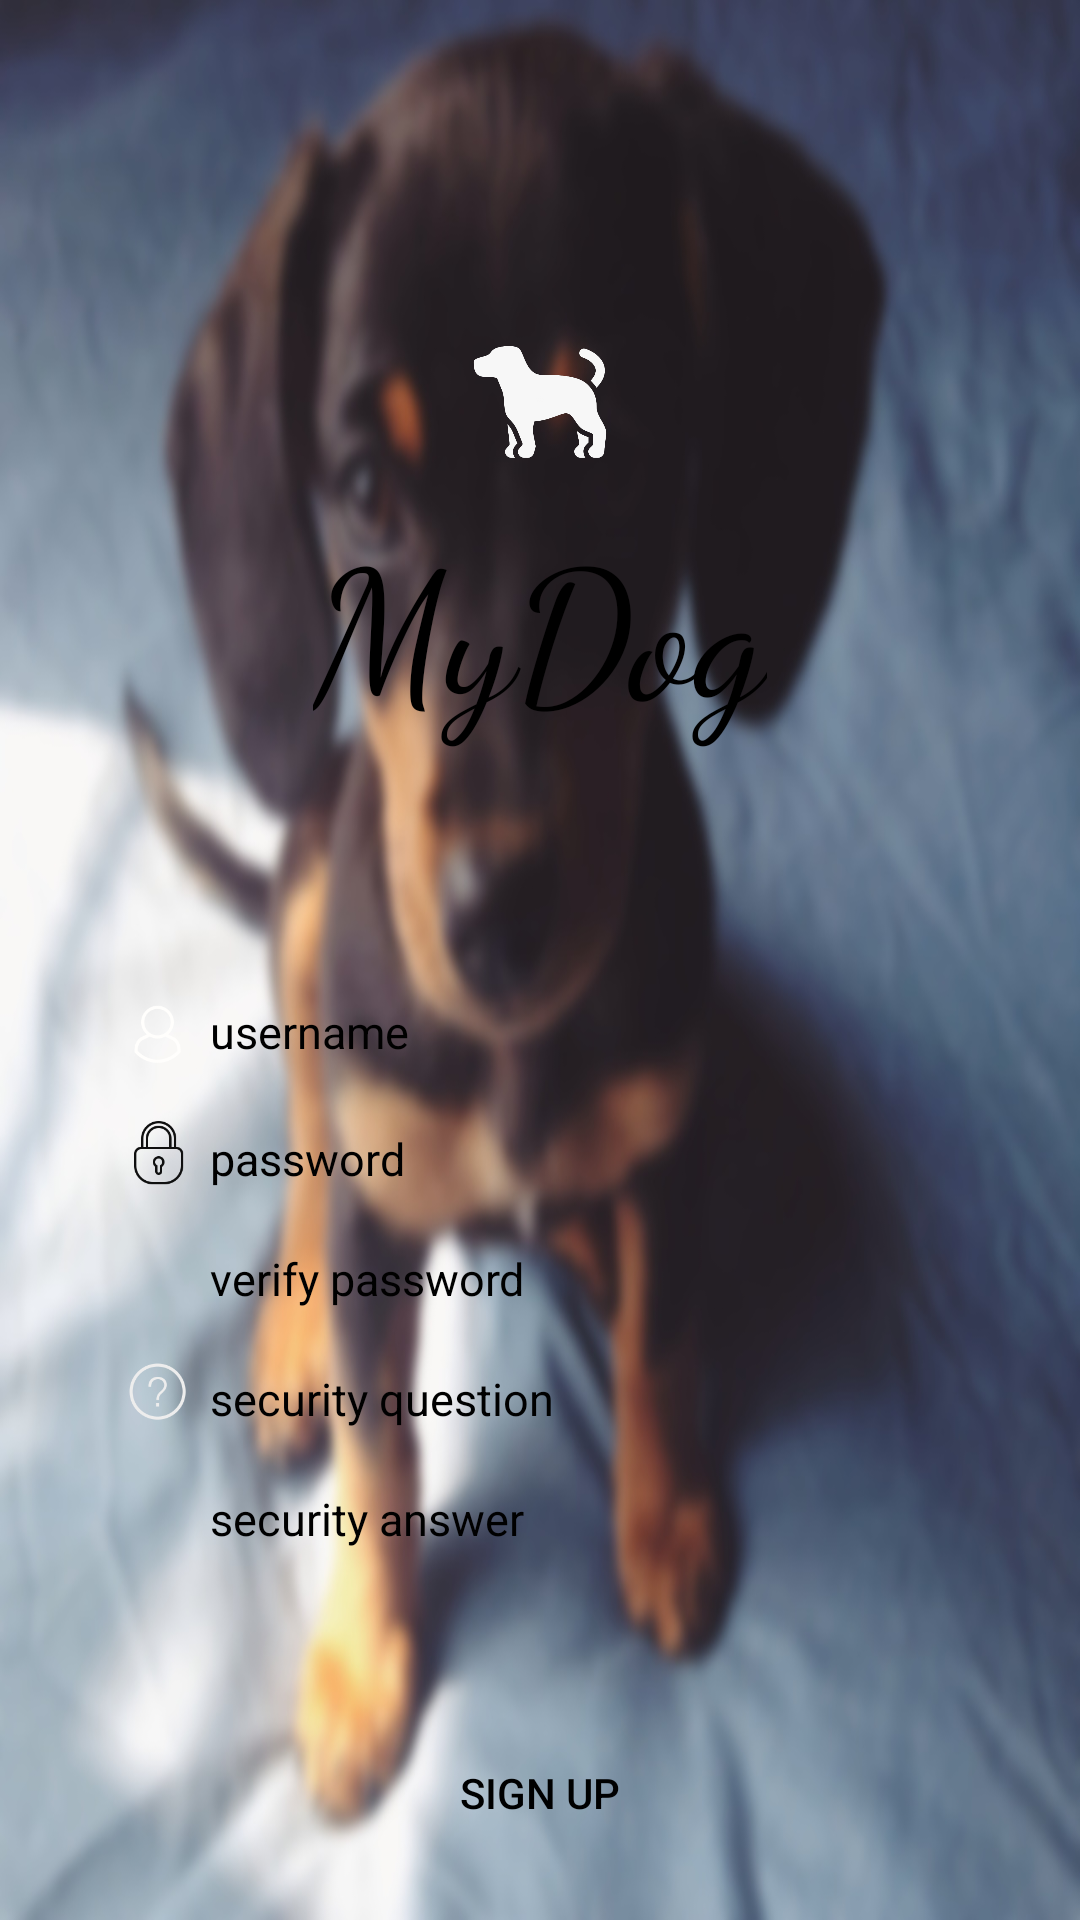

Produce the Android XML layout that renders to this screen, including the resource entries it uses.
<!-- AndroidManifest.xml: application theme Theme.AppCompat -->
<!-- res/layout/activity_create.xml -->
<?xml version="1.0" encoding="utf-8"?>
<android.support.constraint.ConstraintLayout xmlns:android="http://schemas.android.com/apk/res/android"
    xmlns:app="http://schemas.android.com/apk/res-auto"
    xmlns:tools="http://schemas.android.com/tools"
    android:layout_width="match_parent"
    android:layout_height="match_parent"
    android:background="@drawable/login_background"
    tools:context="edu.ucsb.cs.cs185.npoon.mydog.CreateAccActivity">

    <ImageView
        android:id="@+id/login_logo"
        android:layout_width="50dp"
        android:layout_height="50dp"
        android:background="@drawable/dog"
        android:layout_marginBottom="8dp"
        app:layout_constraintBottom_toTopOf="@+id/tv_login_title"
        android:layout_marginRight="8dp"
        app:layout_constraintRight_toRightOf="parent"
        android:layout_marginLeft="8dp"
        app:layout_constraintLeft_toLeftOf="parent" />

    <TextView
        android:id="@+id/tv_login_title"
        android:layout_width="wrap_content"
        android:layout_height="wrap_content"
        android:layout_marginBottom="8dp"
        android:layout_marginEnd="8dp"
        android:layout_marginLeft="8dp"
        android:layout_marginRight="8dp"
        android:layout_marginStart="8dp"
        android:layout_marginTop="8dp"
        android:text="@string/app_name"
        android:fontFamily="cursive"
        android:textSize="60dp"
        android:textColor="@color/primary_text"
        app:layout_constraintBottom_toBottomOf="parent"
        app:layout_constraintLeft_toLeftOf="parent"
        app:layout_constraintRight_toRightOf="parent"
        app:layout_constraintTop_toTopOf="parent"
        app:layout_constraintVertical_bias="0.292" />


    <Button
        android:id="@+id/btn_signup"
        android:layout_width="wrap_content"
        android:layout_height="wrap_content"
        android:layout_marginBottom="8dp"
        android:layout_marginEnd="8dp"
        android:layout_marginLeft="8dp"
        android:layout_marginRight="8dp"
        android:layout_marginStart="8dp"
        android:layout_marginTop="8dp"
        android:layout_weight="1"
        android:gravity="center"
        android:background="@android:color/transparent"
        android:padding="10dp"
        android:text="Sign up"
        android:textColor="@color/primary_text"
        app:layout_constraintBottom_toBottomOf="parent"
        app:layout_constraintLeft_toLeftOf="parent"
        app:layout_constraintRight_toRightOf="parent"
        app:layout_constraintTop_toTopOf="parent"
        app:layout_constraintVertical_bias="0.982" />

    <LinearLayout
        android:layout_width="280dp"
        android:layout_height="220dp"
        android:layout_marginRight="8dp"
        android:layout_marginTop="0dp"
        android:orientation="vertical"
        android:theme="@style/AppTheme.NoActionBar"
        app:layout_constraintRight_toRightOf="parent"
        app:layout_constraintTop_toBottomOf="@+id/tv_login_title"
        android:layout_marginLeft="8dp"
        app:layout_constraintLeft_toLeftOf="parent"
        app:layout_constraintBottom_toBottomOf="parent"
        android:layout_marginBottom="7dp">


        <LinearLayout
            android:layout_width="wrap_content"
            android:layout_height="wrap_content"
            android:orientation="horizontal">

            <ImageView
                android:layout_width="25dp"
                android:layout_height="25dp"
                android:background="@drawable/person" />

            <ImageView
                android:layout_width="match_parent"
                android:layout_height="25dp"
                android:layout_weight="1"
                android:background="@drawable/lock" />

            <EditText
                android:id="@+id/et_login_username"
                android:layout_width="250dp"
                android:layout_height="25dp"
                android:layout_marginLeft="5dp"
                android:background="@drawable/text_box_underline_selector"
                android:hint="username"
                android:inputType="text"
                android:imeOptions="actionDone"
                android:maxLines="1"
                android:textColor="@color/primary_text"
                android:textSize="15sp"
                android:theme="@style/MyEditTextStyle" />

        </LinearLayout>

        <LinearLayout
            android:id="@+id/linearLayout2"
            android:layout_width="wrap_content"
            android:layout_height="wrap_content"
            android:layout_marginTop="15dp"
            android:orientation="horizontal">

            <ImageView
                android:layout_width="25dp"
                android:layout_height="25dp"
                android:background="@drawable/lock" />

            <EditText
                android:id="@+id/et_login_password"
                android:layout_width="250dp"
                android:layout_height="25dp"
                android:layout_marginLeft="5dp"
                android:background="@drawable/text_box_underline_selector"
                android:gravity="bottom"
                android:hint="password"
                android:imeOptions="actionDone"
                android:inputType="textPassword"
                android:maxLines="1"
                android:textColor="@color/primary_text"
                android:textSize="15sp"
                android:theme="@style/MyEditTextStyle" />


        </LinearLayout>

        <LinearLayout
            android:id="@+id/linearLayout3"
            android:layout_width="wrap_content"
            android:layout_height="wrap_content"
            android:layout_marginTop="15dp"
            android:orientation="horizontal">

            <ImageView
                android:layout_width="25dp"
                android:layout_height="25dp"
                android:shape="@drawable/lock" />

            <EditText
                android:id="@+id/et_verify_password"
                android:layout_width="250dp"
                android:layout_height="25dp"
                android:layout_marginLeft="5dp"
                android:background="@drawable/text_box_underline_selector"
                android:gravity="bottom"
                android:imeOptions="actionDone"
                android:hint="verify password"
                android:inputType="textPassword"
                android:maxLines="1"
                android:textColor="@color/primary_text"
                android:textSize="15sp"
                android:theme="@style/MyEditTextStyle" />


        </LinearLayout>

        <LinearLayout
            android:id="@+id/linearLayout4"
            android:layout_width="wrap_content"
            android:layout_height="wrap_content"
            android:layout_marginTop="15dp"
            android:orientation="horizontal">

            <ImageView
                android:layout_width="25dp"
                android:layout_height="25dp"
                android:background="@drawable/question" />

            <EditText
                android:id="@+id/et_security_question"
                android:layout_width="250dp"
                android:layout_height="25dp"
                android:layout_marginLeft="5dp"
                android:background="@drawable/text_box_underline_selector"
                android:gravity="bottom"
                android:hint="security question"
                android:imeOptions="actionDone"
                android:inputType="textCapSentences"
                android:maxLines="1"
                android:textColor="@color/primary_text"
                android:textSize="15sp"
                android:theme="@style/MyEditTextStyle" />


        </LinearLayout>

        <LinearLayout
            android:id="@+id/linearLayout5"
            android:layout_width="wrap_content"
            android:layout_height="wrap_content"
            android:layout_marginTop="15dp"
            android:orientation="horizontal">

            <ImageView
                android:layout_width="25dp"
                android:layout_height="25dp"
                android:shape="@drawable/lock" />

            <EditText
                android:id="@+id/et_security_answer"
                android:layout_width="250dp"
                android:layout_height="25dp"
                android:layout_marginLeft="5dp"
                android:background="@drawable/text_box_underline_selector"
                android:gravity="bottom"
                android:imeOptions="actionDone"
                android:hint="security answer"
                android:inputType="textCapSentences"
                android:maxLines="1"
                android:textColor="@color/primary_text"
                android:textSize="15sp"
                android:theme="@style/MyEditTextStyle" />


        </LinearLayout>


    </LinearLayout>


</android.support.constraint.ConstraintLayout>
<!-- resources referenced by this layout -->
<resources>
  <color name="primary_text">#000000</color>
  <!-- drawable dog: png bitmap (drawable, 27411 bytes) -->
  <!-- drawable lock: png bitmap (drawable, 80193 bytes) -->
  <!-- drawable login_background: jpg bitmap (drawable, 150163 bytes) -->
  <!-- drawable person: png bitmap (drawable, 4274 bytes) -->
  <!-- drawable question: png bitmap (drawable, 3320 bytes) -->
  <string name="app_name">MyDog</string>
  <style name="AppTheme.NoActionBar" parent="Theme.AppCompat.Light.DarkActionBar">
          <item name="windowActionBar">false</item>
          <item name="windowNoTitle">true</item>
          <item name="android:windowFullscreen">true</item>
      </style>
  <style name="MyEditTextStyle" parent="Widget.AppCompat.EditText">
          <item name="colorControlActivated">#dc8f41</item>
          <item name="colorAccent">@android:color/white</item>
          <item name="android:textColorHint">@color/primary_text</item>
          <item name="colorControlNormal">@color/primary_text</item>
          <item name="colorControlHighlight">@color/primary_text</item>
      </style>
</resources>
